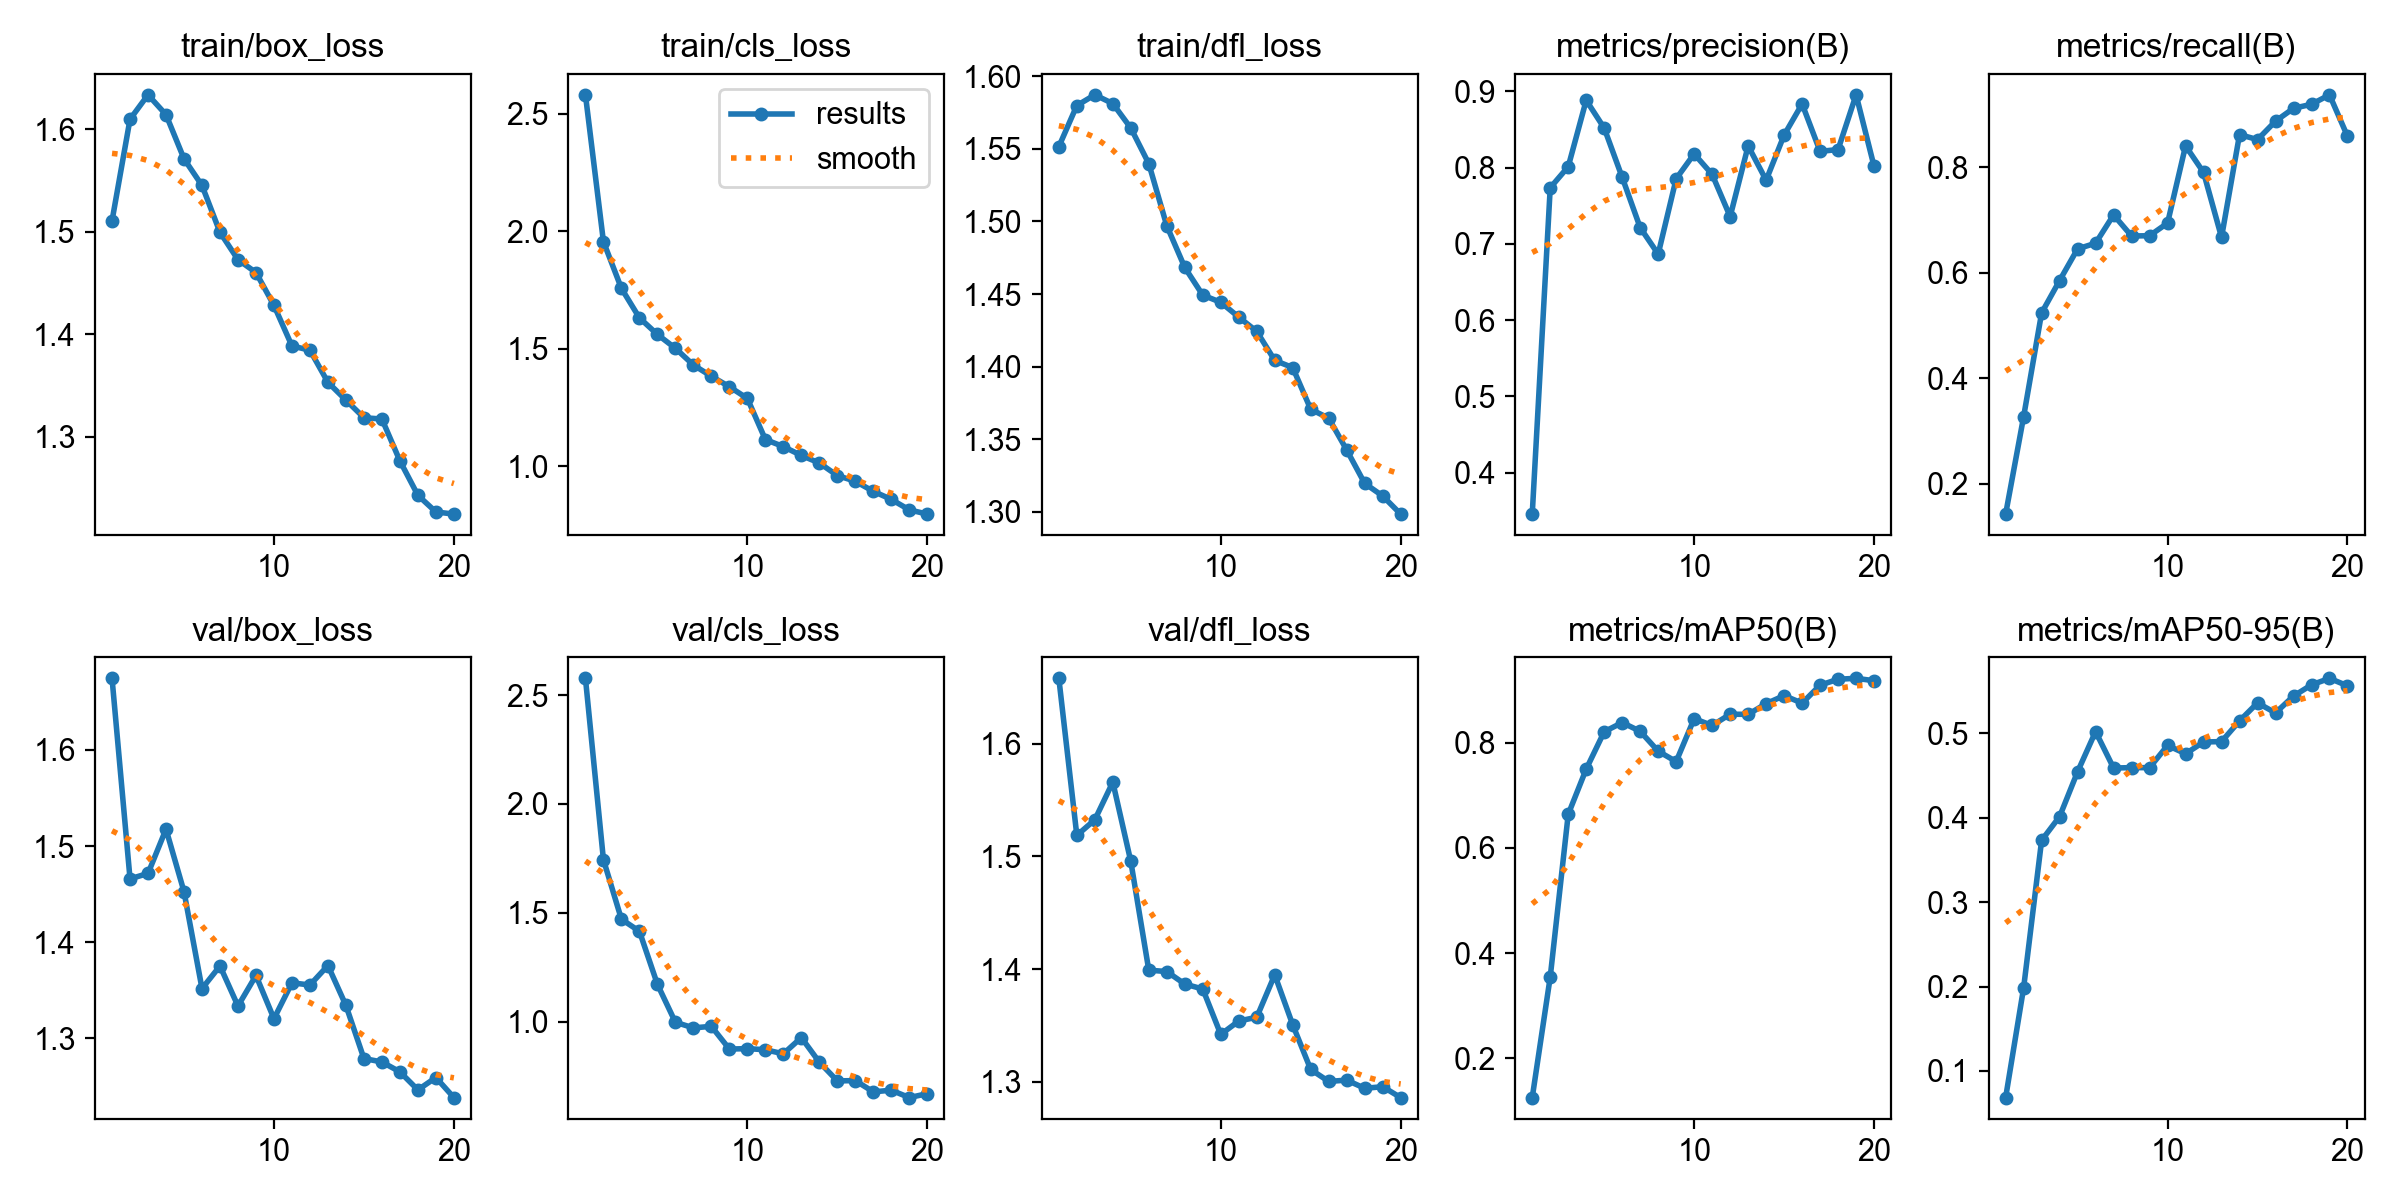

The file beside this chart, header and first rows:
epoch, time, train/box_loss, train/cls_loss, train/dfl_loss, metrics/precision(B), metrics/recall(B), metrics/mAP50(B), metrics/mAP50-95(B), val/box_loss, val/cls_loss, val/dfl_loss, lr/pg0, lr/pg1, lr/pg2
1, 416.1, 1.511, 2.58, 1.552, 0.3455, 0.1428, 0.125, 0.06851, 1.674, 2.577, 1.658, 0.0005536, 0.0005536, 0.0005536
2, 765.7, 1.61, 1.955, 1.58, 0.7736, 0.3273, 0.3544, 0.1984, 1.466, 1.744, 1.519, 0.001054, 0.001054, 0.001054
3, 1013, 1.634, 1.756, 1.587, 0.8012, 0.524, 0.664, 0.373, 1.472, 1.47, 1.533, 0.0015, 0.0015, 0.0015
4, 1276, 1.614, 1.631, 1.581, 0.8883, 0.5853, 0.75, 0.4012, 1.518, 1.415, 1.566, 0.001419, 0.001419, 0.001419
5, 1526, 1.571, 1.56, 1.564, 0.8519, 0.6453, 0.821, 0.4543, 1.453, 1.171, 1.496, 0.001337, 0.001337, 0.001337
6, 1783, 1.545, 1.501, 1.54, 0.7872, 0.6559, 0.8385, 0.5018, 1.352, 0.9968, 1.399, 0.001254, 0.001254, 0.001254
7, 2018, 1.5, 1.43, 1.497, 0.7213, 0.7095, 0.8218, 0.4586, 1.375, 0.9711, 1.398, 0.001172, 0.001172, 0.001172
8, 2267, 1.473, 1.382, 1.468, 0.6866, 0.6696, 0.7841, 0.4591, 1.334, 0.9781, 1.387, 0.001089, 0.001089, 0.001089
9, 2510, 1.46, 1.338, 1.449, 0.7854, 0.6701, 0.7642, 0.4591, 1.365, 0.8737, 1.382, 0.001007, 0.001007, 0.001007
10, 2743, 1.428, 1.288, 1.444, 0.818, 0.6941, 0.8459, 0.4854, 1.321, 0.8757, 1.342, 0.0009244, 0.0009244, 0.0009244
11, 2971, 1.389, 1.113, 1.434, 0.7911, 0.8403, 0.8329, 0.4755, 1.358, 0.8706, 1.354, 0.0008418, 0.0008418, 0.0008418
12, 3198, 1.384, 1.083, 1.424, 0.7357, 0.7901, 0.8544, 0.4894, 1.356, 0.8518, 1.357, 0.0007593, 0.0007593, 0.0007593
13, 3436, 1.353, 1.045, 1.404, 0.8285, 0.6671, 0.8541, 0.4899, 1.376, 0.9264, 1.395, 0.0006768, 0.0006768, 0.0006768
14, 3677, 1.336, 1.013, 1.399, 0.7835, 0.8617, 0.8744, 0.5144, 1.334, 0.8136, 1.35, 0.0005943, 0.0005943, 0.0005943
15, 3931, 1.319, 0.9599, 1.371, 0.8427, 0.8522, 0.8897, 0.5358, 1.279, 0.7274, 1.311, 0.0005118, 0.0005118, 0.0005118
16, 4192, 1.317, 0.9355, 1.364, 0.8836, 0.8871, 0.8754, 0.5239, 1.276, 0.7288, 1.3, 0.0004293, 0.0004293, 0.0004293
17, 4446, 1.277, 0.8927, 1.343, 0.8213, 0.9115, 0.9097, 0.5438, 1.265, 0.6771, 1.301, 0.0003467, 0.0003467, 0.0003467
18, 4706, 1.243, 0.8585, 1.32, 0.8238, 0.9191, 0.9209, 0.5571, 1.247, 0.6847, 1.294, 0.0002642, 0.0002642, 0.0002642
19, 4956, 1.227, 0.8138, 1.311, 0.8955, 0.937, 0.9226, 0.5648, 1.259, 0.6507, 1.295, 0.0001817, 0.0001817, 0.0001817
20, 5201, 1.225, 0.7959, 1.298, 0.8016, 0.8585, 0.9181, 0.5559, 1.239, 0.6688, 1.286, 9.91865e-05, 9.91865e-05, 9.91865e-05
